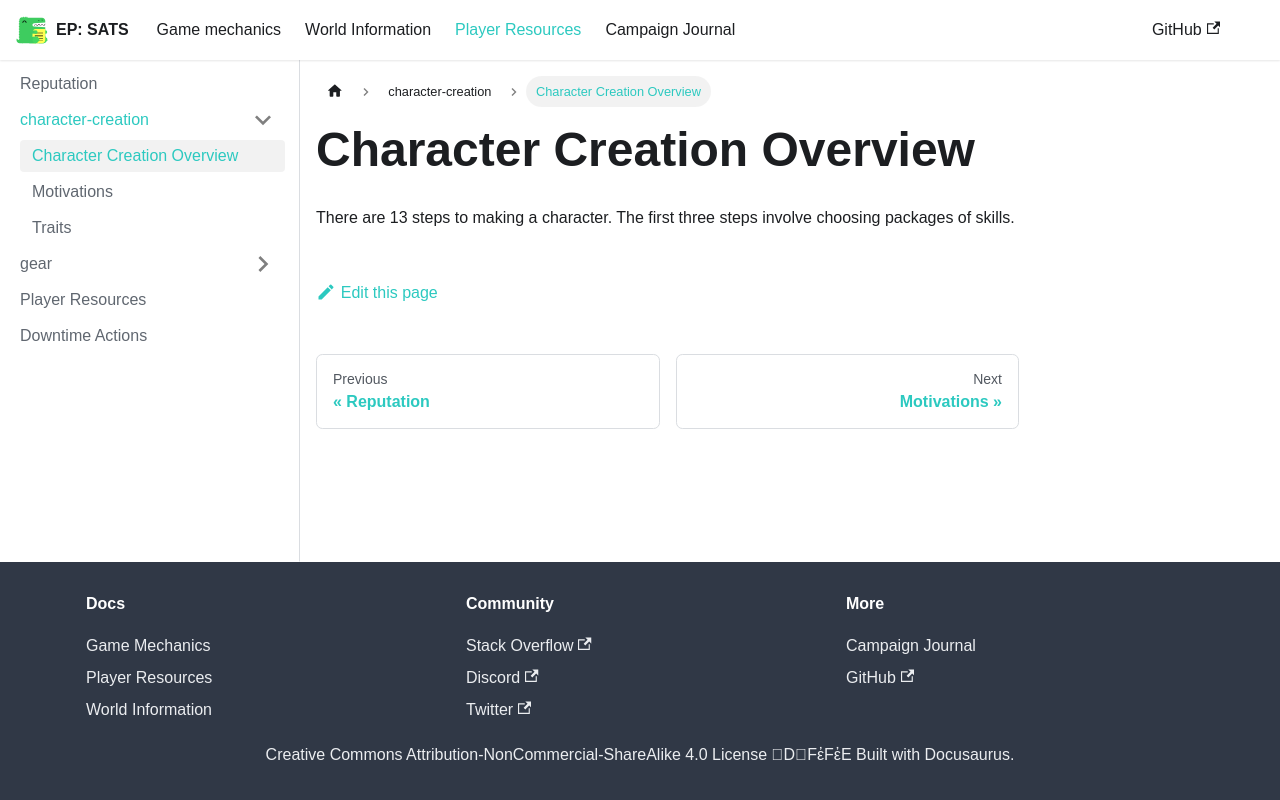

repository: kaelynj/sanctuary-amongst-the-stars · page: docs/player-resources/character-creation/overview/index.html · generator: docusaurus

---
sidebar_position: 1
sidebar_label: Character Creation Overview
---

# Character Creation Overview

There are 13 steps to making a character.  The first three steps involve choosing packages of skills.
